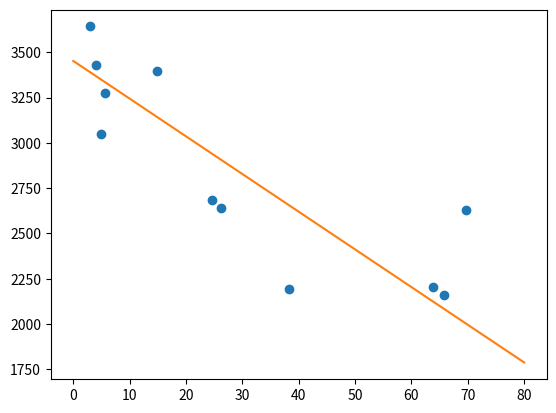

This figure's Python source:
import matplotlib.pyplot as plt
import numpy as np
from math import sqrt

pop=[3.0, 4.0, 4.9, 5.7, 14.8, 24.7, 26.2, 38.3, 63.8, 65.7, 69.6]
cal=[3642, 3432, 3049, 3273, 3394, 2687, 2643, 2192, 2204, 2159, 2628]

num=0
den=0
den2=0
for i in range(0,10):
    num+=( pop[i]-np.mean(pop) ) * ( cal[i]-np.mean(cal))
    den+= (pop[i]-np.mean(pop))**2
    den2+= (cal[i]-np.mean(cal))**2
    
B1=num/den
r=num/(sqrt(den)*sqrt(den2))
B0=np.mean(cal) - B1* np.mean(pop)

print(B1)
print(B0)
print(r)
x=np.linspace(0,80);
reglin=B1*x+B0

plt.plot(pop,cal,'o')
plt.plot(x,reglin)                                    
plt.show()

